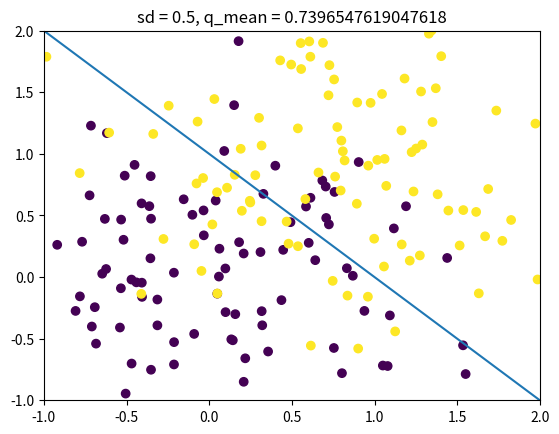
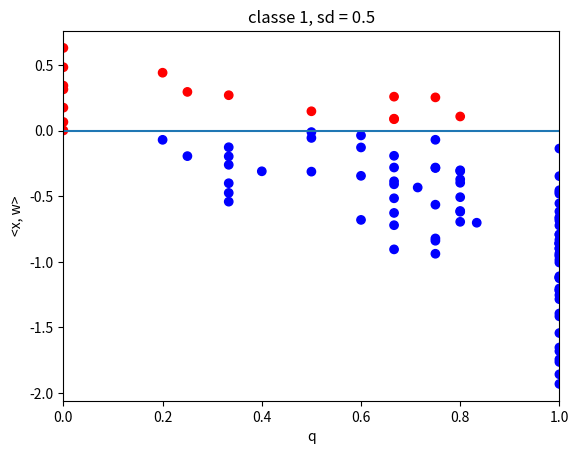
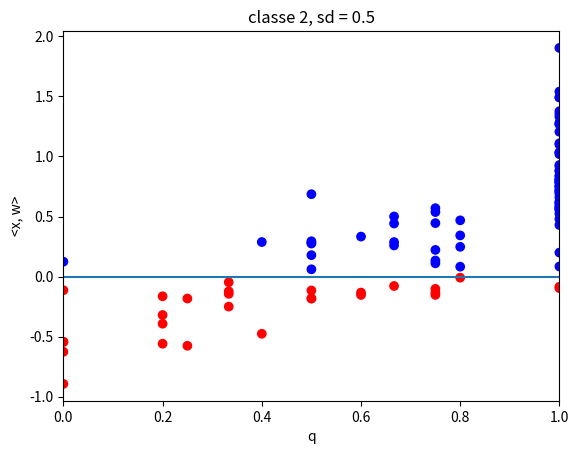

Python code for these plots, in order:
#!/usr/bin/env python3
# -*- coding: utf-8 -*-
"""
Created on Fri Aug 26 08:51:03 2022

@author: jose
"""

import numpy as np
from tqdm import tqdm
import matplotlib.pyplot as plt
from scipy.spatial import distance_matrix

def lara_graph(X):
    D = distance_matrix(X, X) ** 2
    D[np.diag_indices(D.shape[0])] = 1e6

    n = X.shape[0]
    adjacencia = np.zeros(shape = (n, n))
    for i in tqdm(range(n-1)):
        for j in range(i+1, n):
            minimo = min(D[i, :] + D[j, :])
            if (D[i, j] <= minimo):
                adjacencia[i, j] = 1
                adjacencia[j, i] = 1
    return adjacencia

# data
sd = 0.5
n = 100

mean = (0, 0)
cov = [[sd, 0], [0, sd]]
x1 = np.random.multivariate_normal(mean, cov, size = n)

mean = (1, 1)
cov = [[sd, 0], [0, sd]]
x2 = np.random.multivariate_normal(mean, cov, size = n)

X = np.concatenate((x1, x2))
y = np.array([-1] * n + [1] * n)

# gg
gg = lara_graph(X)

scores = []
for i, row in enumerate(gg):
    vizinhos = np.where(row == 1)[0]
    
    degree = len(vizinhos)
    opposite = 0
    for vizinho in vizinhos:
        opposite += np.abs(y[i] - y[vizinho]) / 2
    q = 1 - opposite / degree
    scores.append(q)
scores = np.array(scores)
print(sd, np.mean(scores))

# classifier
w = [-1, 1, 1]
w = w / np.linalg.norm(w)

distances = []
for i, x in enumerate(X):
    x = np.hstack((1, x))
    d = np.dot(x, w)
    distances.append(d)
distances = np.array(distances)
erro = (np.sign(distances) == np.sign(y)) * 1

# plot
plt.figure()
plt.scatter(X[:, 0], X[:, 1], c = y)
plt.axline((0, 1), (1, 0))
plt.title('sd = {}, q_mean = {}'.format(sd, np.mean(scores)))
plt.xlim([-1, 2])
plt.ylim([-1, 2])

log = np.stack((scores, distances)).T
colors = {0:'red', 1:'blue'}

plt.figure()
plt.scatter(log[:n, 0], log[:n, 1], c = [colors[e] for e in erro[:n]])
plt.axhline(y=0)
plt.xlim([0, 1])
plt.title('classe 1, sd = {}'.format(sd))
plt.xlabel('q')
plt.ylabel('<x, w>')

plt.figure()
plt.scatter(log[n:, 0], log[n:, 1], c = [colors[e] for e in erro[n:]])
plt.axhline(y=0)
plt.xlim([0, 1])
plt.title('classe 2, sd = {}'.format(sd))
plt.xlabel('q')
plt.ylabel('<x, w>')
